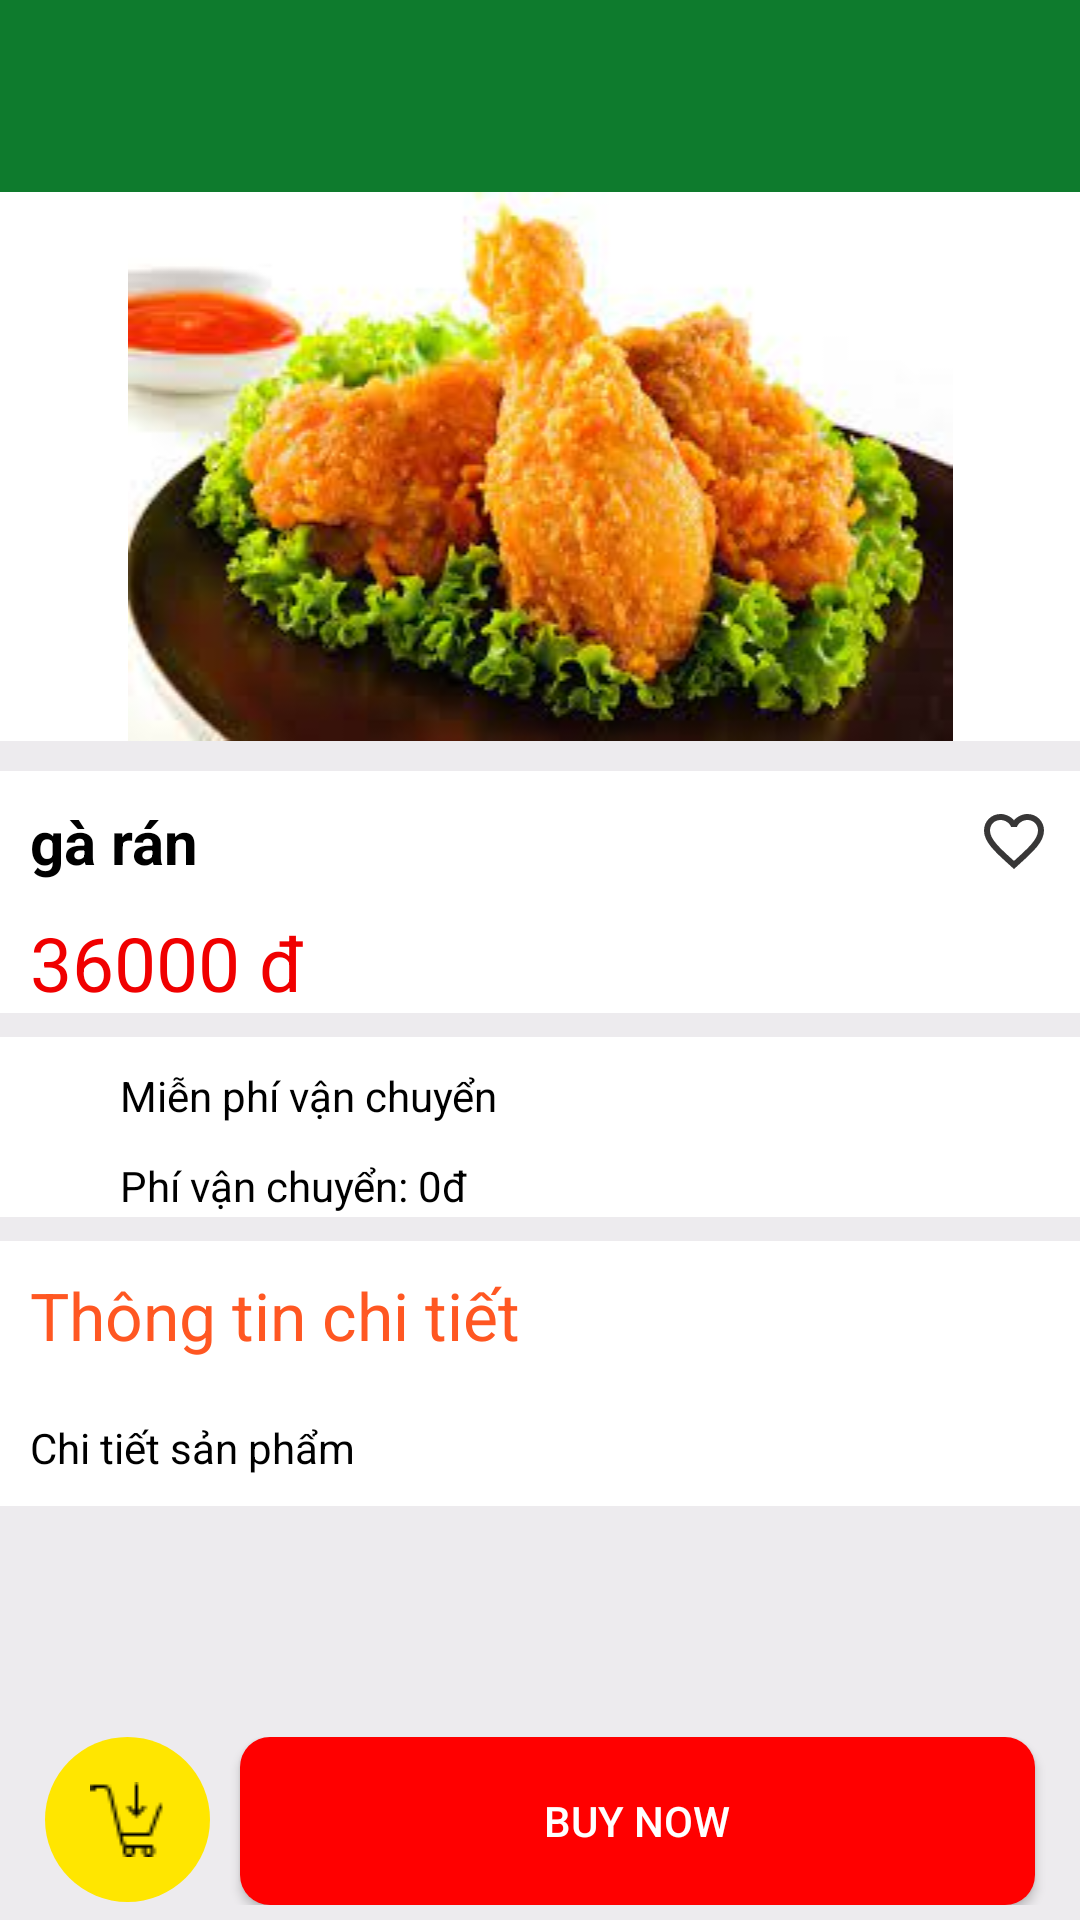

Android layout source for this screen:
<!-- AndroidManifest.xml: application theme Theme.PH25533_ASM -->
<!-- res/layout/activity_product_detail.xml -->
<?xml version="1.0" encoding="utf-8"?>
<RelativeLayout xmlns:android="http://schemas.android.com/apk/res/android"
    xmlns:app="http://schemas.android.com/apk/res-auto"
    xmlns:tools="http://schemas.android.com/tools"
    android:layout_width="match_parent"
    android:layout_height="match_parent"
    android:orientation="vertical"
    tools:context=".ACTIVITY.ProductDetailActivity"
    android:background="#9CE4E4E4">


    <LinearLayout
        android:layout_width="match_parent"
        android:layout_height="match_parent"
        android:orientation="vertical"
        android:layout_above="@+id/bnt">
        <androidx.appcompat.widget.Toolbar
            android:id="@+id/toolbar_productdetail"
            android:layout_width="match_parent"
            android:layout_height="wrap_content"
            app:title=" "
            android:background="#0E7B2D" />

        <ScrollView
            android:layout_width="match_parent"
            android:layout_height="match_parent"
            >

            <LinearLayout
                android:layout_width="match_parent"
                android:layout_height="match_parent"
                android:orientation="vertical">

                <ImageView
                    android:id="@+id/img_product"
                    android:layout_width="match_parent"
                    android:layout_height="wrap_content"
                    android:src="@drawable/garan"
                    android:background="@color/white"/>

                <LinearLayout
                    android:layout_width="match_parent"
                    android:layout_height="wrap_content"
                    android:orientation="vertical"
                    android:background="@color/white"
                    android:layout_marginTop="10dp">
                    <RelativeLayout
                        android:layout_width="match_parent"
                        android:layout_height="wrap_content">

                        <TextView
                            android:id="@+id/name_product"
                            android:layout_width="match_parent"
                            android:layout_height="wrap_content"
                            android:layout_marginStart="10dp"
                            android:layout_marginTop="10dp"
                            android:layout_marginEnd="10dp"
                            android:layout_marginBottom="10dp"
                            android:layout_toLeftOf="@id/btn_favourite"
                            android:text="gà rán"
                            android:textColor="@color/black"
                            android:textSize="20dp"
                            android:textStyle="bold" />

                        <ImageButton
                            android:id="@+id/btn_favourite"
                            android:layout_width="wrap_content"
                            android:layout_height="wrap_content"
                            android:layout_alignParentRight="true"
                            android:layout_centerVertical="true"
                            android:layout_marginStart="10dp"
                            android:layout_marginTop="10dp"
                            android:layout_marginEnd="10dp"
                            android:layout_marginBottom="10dp"
                            android:scaleType="centerCrop"
                            android:src="@drawable/ic_baseline_favorite_border_24"
                            android:background="@color/white"/>
                    </RelativeLayout>

                    <TextView
                        android:id="@+id/price_product"
                        android:layout_width="match_parent"
                        android:layout_height="wrap_content"
                        android:text="36000 đ"
                        android:textSize="25dp"
                        android:textColor="#fff00000"
                        android:layout_marginLeft="10dp"/>
                </LinearLayout>


                <LinearLayout
                    android:layout_width="match_parent"
                    android:layout_height="wrap_content"
                    android:orientation="vertical"
                    android:background="@color/white"
                    android:layout_marginTop="8dp">
                    <LinearLayout
                        android:layout_width="match_parent"
                        android:layout_height="wrap_content"
                        android:layout_margin="10dp"
                        >
                        <ImageView
                            android:layout_width="20dp"
                            android:layout_height="20dp"
                            android:src="@drawable/free_shipping"
                            />

                        <TextView
                            android:layout_width="wrap_content"
                            android:layout_height="wrap_content"
                            android:text="Miễn phí vận chuyển"
                            android:textColor="@color/black"
                            android:layout_marginLeft="10dp"
                            />
                    </LinearLayout>

                    <LinearLayout
                        android:layout_width="match_parent"
                        android:layout_height="wrap_content"
                        android:layout_marginLeft="10dp"
                        >
                        <ImageView
                            android:layout_width="20dp"
                            android:layout_height="20dp"
                            android:src="@drawable/free_shipp"
                            />

                        <TextView
                            android:layout_width="wrap_content"
                            android:layout_height="wrap_content"
                            android:text="Phí vận chuyển: 0đ"
                            android:textColor="@color/black"
                            android:layout_marginLeft="10dp"
                            />
                    </LinearLayout>
                </LinearLayout>

                <LinearLayout
                    android:layout_width="match_parent"
                    android:layout_height="wrap_content"
                    android:orientation="vertical"
                    android:background="@color/white"
                    android:layout_marginTop="8dp"
                    >

                    <TextView
                        android:layout_width="match_parent"
                        android:layout_height="wrap_content"
                        android:layout_margin="10dp"
                        android:textColor="#FF5722"
                        android:text="Thông tin chi tiết"
                        android:textSize="22sp"
                        />

                    <TextView
                        android:id="@+id/tv_chitiet_sp"
                        android:layout_width="match_parent"
                        android:layout_height="match_parent"
                        android:layout_margin="10dp"
                        android:text="Chi tiết sản phẩm"
                        android:textColor="@color/black" />

                </LinearLayout>
            </LinearLayout>

        </ScrollView>
    </LinearLayout>

    <LinearLayout
        android:id="@+id/bnt"
        android:layout_width="match_parent"
        android:layout_height="wrap_content"
        android:orientation="horizontal"
        android:layout_alignParentBottom="true"
        android:layout_margin="5dp">

        <ImageButton
            android:id="@+id/btn_addtocard"
            android:layout_width="wrap_content"
            android:layout_height="wrap_content"
            android:src="@drawable/addtocart"
            android:background="@drawable/customize_button_add_to_cart"
            android:layout_marginLeft="10dp"/>

        <Button
            android:id="@+id/btn_buynow"
            android:layout_width="match_parent"
            android:layout_height="wrap_content"
            android:text="Buy now"
            android:textColor="@color/white"
            android:background="@drawable/customize_button_logout"
            android:layout_marginLeft="10dp"
            android:layout_marginRight="10dp"/>

    </LinearLayout>

</RelativeLayout>
<!-- resources referenced by this layout -->
<resources>
  <!-- drawable addtocart: png bitmap (drawable, 481 bytes) -->
  <!-- drawable customize_button_add_to_cart (drawable) -->
  <?xml version="1.0" encoding="utf-8"?>
  <shape xmlns:android="http://schemas.android.com/apk/res/android"
      android:shape="oval">
  
      <solid android:color="#FFE600"/>
      <padding android:top="15dp"
          android:bottom="15dp"
          android:right="15dp"
          android:left="15dp"/>
  
  </shape>
  <!-- drawable customize_button_logout (drawable) -->
  <?xml version="1.0" encoding="utf-8"?>
  <shape xmlns:android="http://schemas.android.com/apk/res/android"
      android:shape="rectangle">
  
      <solid android:color="#FF0000"/>
  
      <corners android:radius="10dp"/>
  
      <size android:width="362dp"
          android:height="56dp"/>
  
  </shape>
  <!-- drawable garan: jpg bitmap (drawable, 11032 bytes) -->
  <!-- drawable ic_baseline_favorite_border_24 (drawable) -->
  <vector android:height="24dp" android:tint="#383737"
      android:viewportHeight="24" android:viewportWidth="24"
      android:width="24dp" xmlns:android="http://schemas.android.com/apk/res/android">
      <path android:fillColor="@android:color/white" android:pathData="M16.5,3c-1.74,0 -3.41,0.81 -4.5,2.09C10.91,3.81 9.24,3 7.5,3 4.42,3 2,5.42 2,8.5c0,3.78 3.4,6.86 8.55,11.54L12,21.35l1.45,-1.32C18.6,15.36 22,12.28 22,8.5 22,5.42 19.58,3 16.5,3zM12.1,18.55l-0.1,0.1 -0.1,-0.1C7.14,14.24 4,11.39 4,8.5 4,6.5 5.5,5 7.5,5c1.54,0 3.04,0.99 3.57,2.36h1.87C13.46,5.99 14.96,5 16.5,5c2,0 3.5,1.5 3.5,3.5 0,2.89 -3.14,5.74 -7.9,10.05z"/>
  </vector>
  <style name="Theme.PH25533_ASM" parent="Base.Theme.PH25533_ASM" />
  <style name="Base.Theme.PH25533_ASM" parent="Theme.Material3.DayNight.NoActionBar">
          
          
      </style>
  <!-- not gathered from this repository: default colours our renderer supplied (Android Studio template values) -->
  <color name="black">#FF000000</color>
  <color name="white">#FFFFFFFF</color>
</resources>
